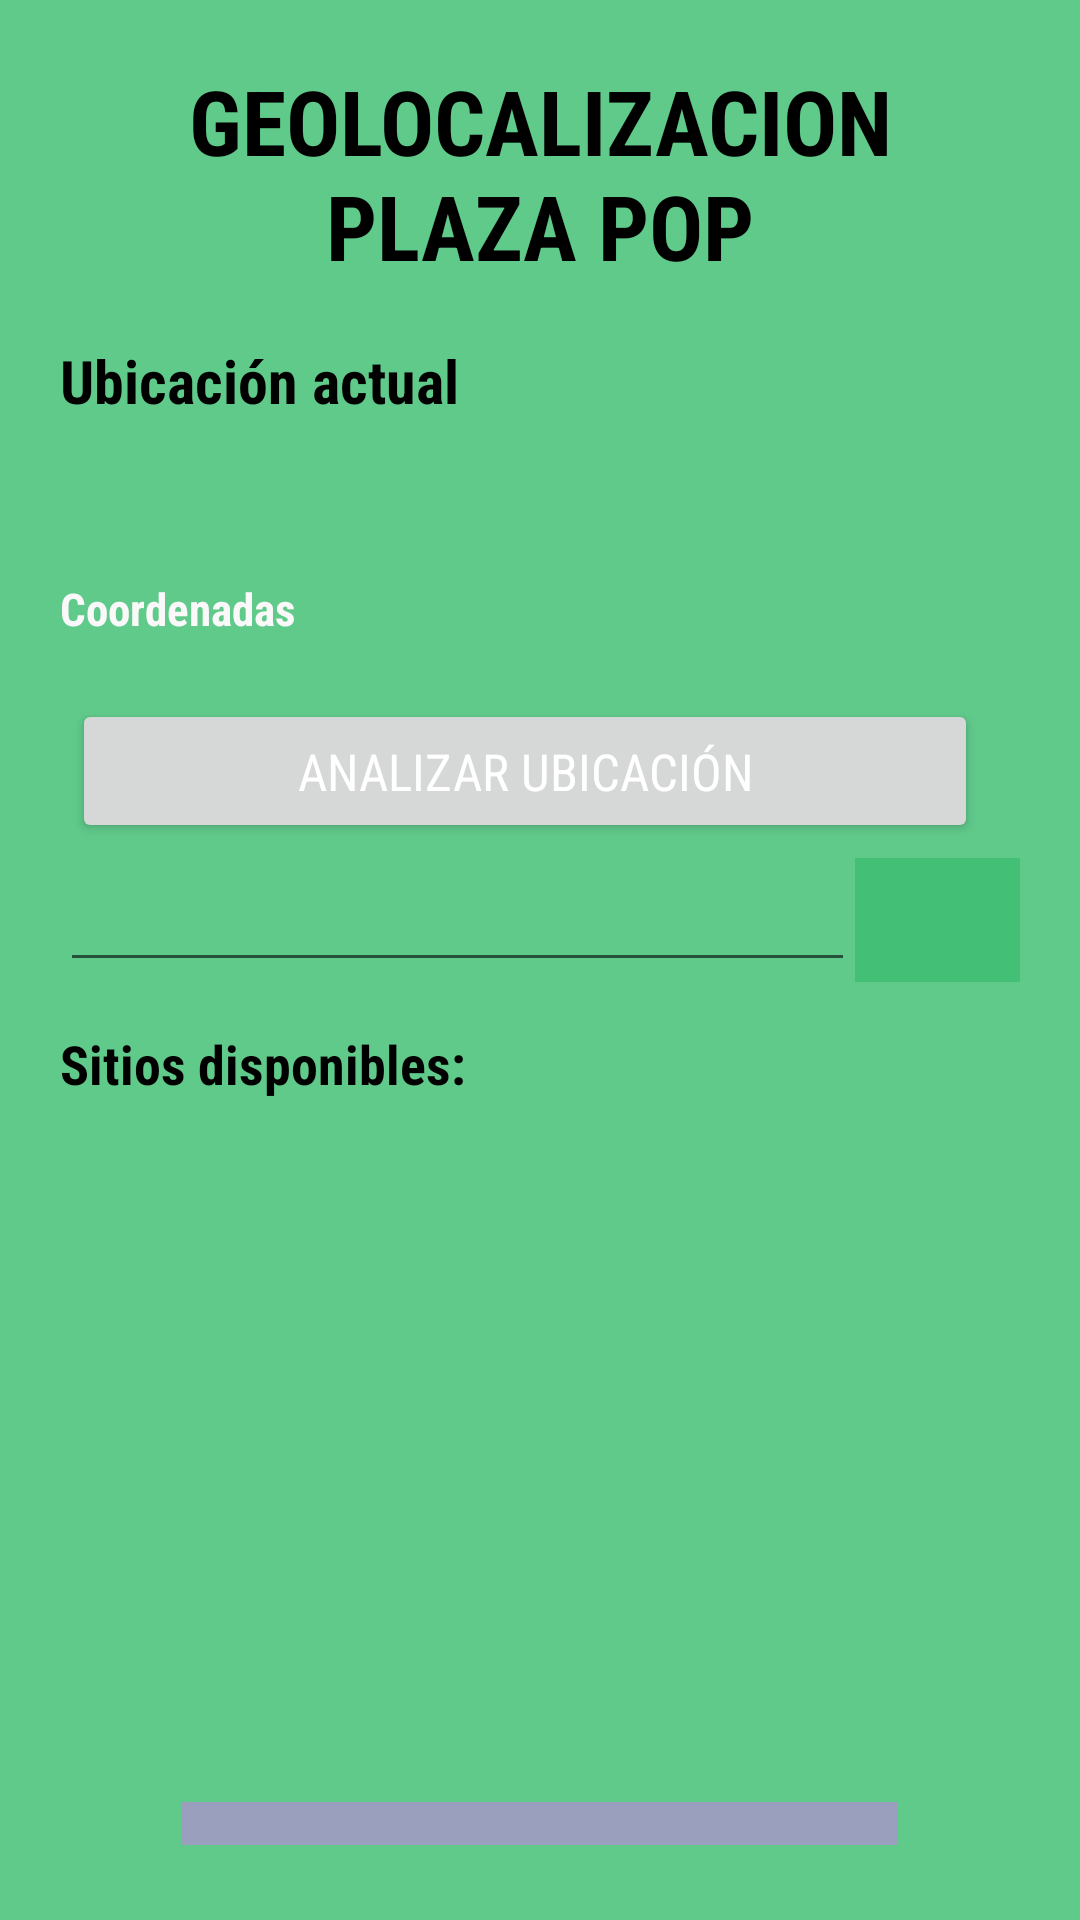

Reconstruct the res/layout file that produces this screen, plus the resources it refers to.
<!-- AndroidManifest.xml: application theme Theme.LDM_U5_EJERCICIO4_GEOMAPATEC -->
<!-- res/layout/activity_main.xml -->
<?xml version="1.0" encoding="utf-8"?>
<LinearLayout xmlns:android="http://schemas.android.com/apk/res/android"
    xmlns:app="http://schemas.android.com/apk/res-auto"
    xmlns:tools="http://schemas.android.com/tools"
    android:layout_width="match_parent"
    android:layout_height="match_parent"
    android:orientation="vertical"
    android:padding="20dp"
    tools:context=".MainActivity"
    android:background="#D03DBF71"
    >

    <TextView
        android:id="@+id/titulo"
        android:layout_width="match_parent"
        android:layout_height="wrap_content"
        android:text="GEOLOCALIZACION PLAZA POP"
        android:textStyle="bold"
        android:textSize="30dp"
        android:textAlignment="center"
        android:textColor="@color/black"
        android:fontFamily="sans-serif-condensed"/>

    <TextView
        android:id="@+id/textView"
        android:layout_width="match_parent"
        android:layout_height="wrap_content"
        android:text="Ubicación actual"
        android:textStyle="bold"
        android:textSize="20sp"
        android:paddingTop="18dp"
        android:textColor="@color/black"
        android:fontFamily="sans-serif-condensed"
        />


    <TextView
        android:id="@+id/textView3"
        android:layout_width="339dp"
        android:layout_height="wrap_content"
        android:layout_gravity="center"
        android:textAlignment="center"
        android:layout_marginTop="10dp"
        android:layout_marginBottom="10dp"
        android:fontFamily="sans-serif-condensed"
        android:text=" "
        android:textColor="#20679F"
        android:textSize="24dp"
        android:textStyle="bold" />

    <TextView
        android:id="@+id/textView2"
        android:layout_width="match_parent"
        android:layout_height="wrap_content"
        android:text="Coordenadas"
        android:textColor="#FAF8F9"
        android:fontFamily="sans-serif-condensed"
        android:textSize="15sp"
        android:textStyle="bold"/>



    <Button
        android:fontFamily="sans-serif-condensed"
        android:id="@+id/button"
        android:layout_width="302dp"
        android:layout_height="wrap_content"
        android:layout_gravity="center"
        android:layout_marginLeft="10dp"
        android:layout_marginRight="15dp"
        android:layout_marginBottom="5dp"
        android:layout_marginTop="20dp"
        android:text="ANALIZAR UBICACIÓN"
        android:textSize="17sp"
        android:textColor="#FFFFFF" />

    <LinearLayout
        android:layout_width="match_parent"
        android:layout_height="wrap_content"
        android:orientation="horizontal">

        <EditText
            android:id="@+id/edtBuscar"
            android:layout_width="wrap_content"
            android:layout_height="wrap_content"
            android:layout_weight="1"
            android:ems="10"
            android:inputType="textPersonName" />

        <ImageButton
            android:id="@+id/btnBuscar"
            android:layout_width="wrap_content"
            android:layout_height="match_parent"
            android:background="#D03DBF71"
            android:layout_weight="1"
            app:srcCompat="@drawable/ic_baseline_search_24" />

    </LinearLayout>

    <TextView
        android:id="@+id/textView4"
        android:layout_width="200dp"
        android:layout_height="wrap_content"
        android:text="Sitios disponibles: "
        android:layout_marginTop="15dp"
        android:textColor="@color/black"
        android:textSize="18sp"
        android:layout_marginBottom="10dp"
        android:fontFamily="sans-serif-condensed"
        android:textStyle="bold" />

    <ListView
        android:id="@+id/lista"
        android:layout_width="match_parent"
        android:layout_height="204dp"
        android:layout_marginBottom="10dp"
        android:fontFamily="sans-serif-condensed" />

    <ImageButton
        android:id="@+id/acerca"
        android:layout_width="239dp"
        android:layout_height="wrap_content"
        android:layout_gravity="center"
        android:layout_marginTop="10dp"
        android:layout_marginBottom="5dp"
        android:background="#999FBD"
        android:minHeight="48dp"
        app:srcCompat="@drawable/ic_baseline_info_24"
        />


</LinearLayout>
<!-- resources referenced by this layout -->
<resources>
  <color name="black">#FF000000</color>
  <style name="Theme.LDM_U5_EJERCICIO4_GEOMAPATEC" parent="Theme.MaterialComponents.DayNight.DarkActionBar">
          
          <item name="colorPrimary">@color/purple_500</item>
          <item name="colorPrimaryVariant">@color/purple_700</item>
          <item name="colorOnPrimary">@color/white</item>
          
          <item name="colorSecondary">@color/teal_200</item>
          <item name="colorSecondaryVariant">@color/teal_700</item>
          <item name="colorOnSecondary">@color/black</item>
          
          <item name="android:statusBarColor" tools:targetApi="l">?attr/colorPrimaryVariant</item>
          
      </style>
  <color name="purple_500">#0E568F</color>
  <color name="purple_700">#FF3700B3</color>
  <color name="white">#FFFFFFFF</color>
  <color name="teal_200">#FF03DAC5</color>
  <color name="teal_700">#FF018786</color>
</resources>
